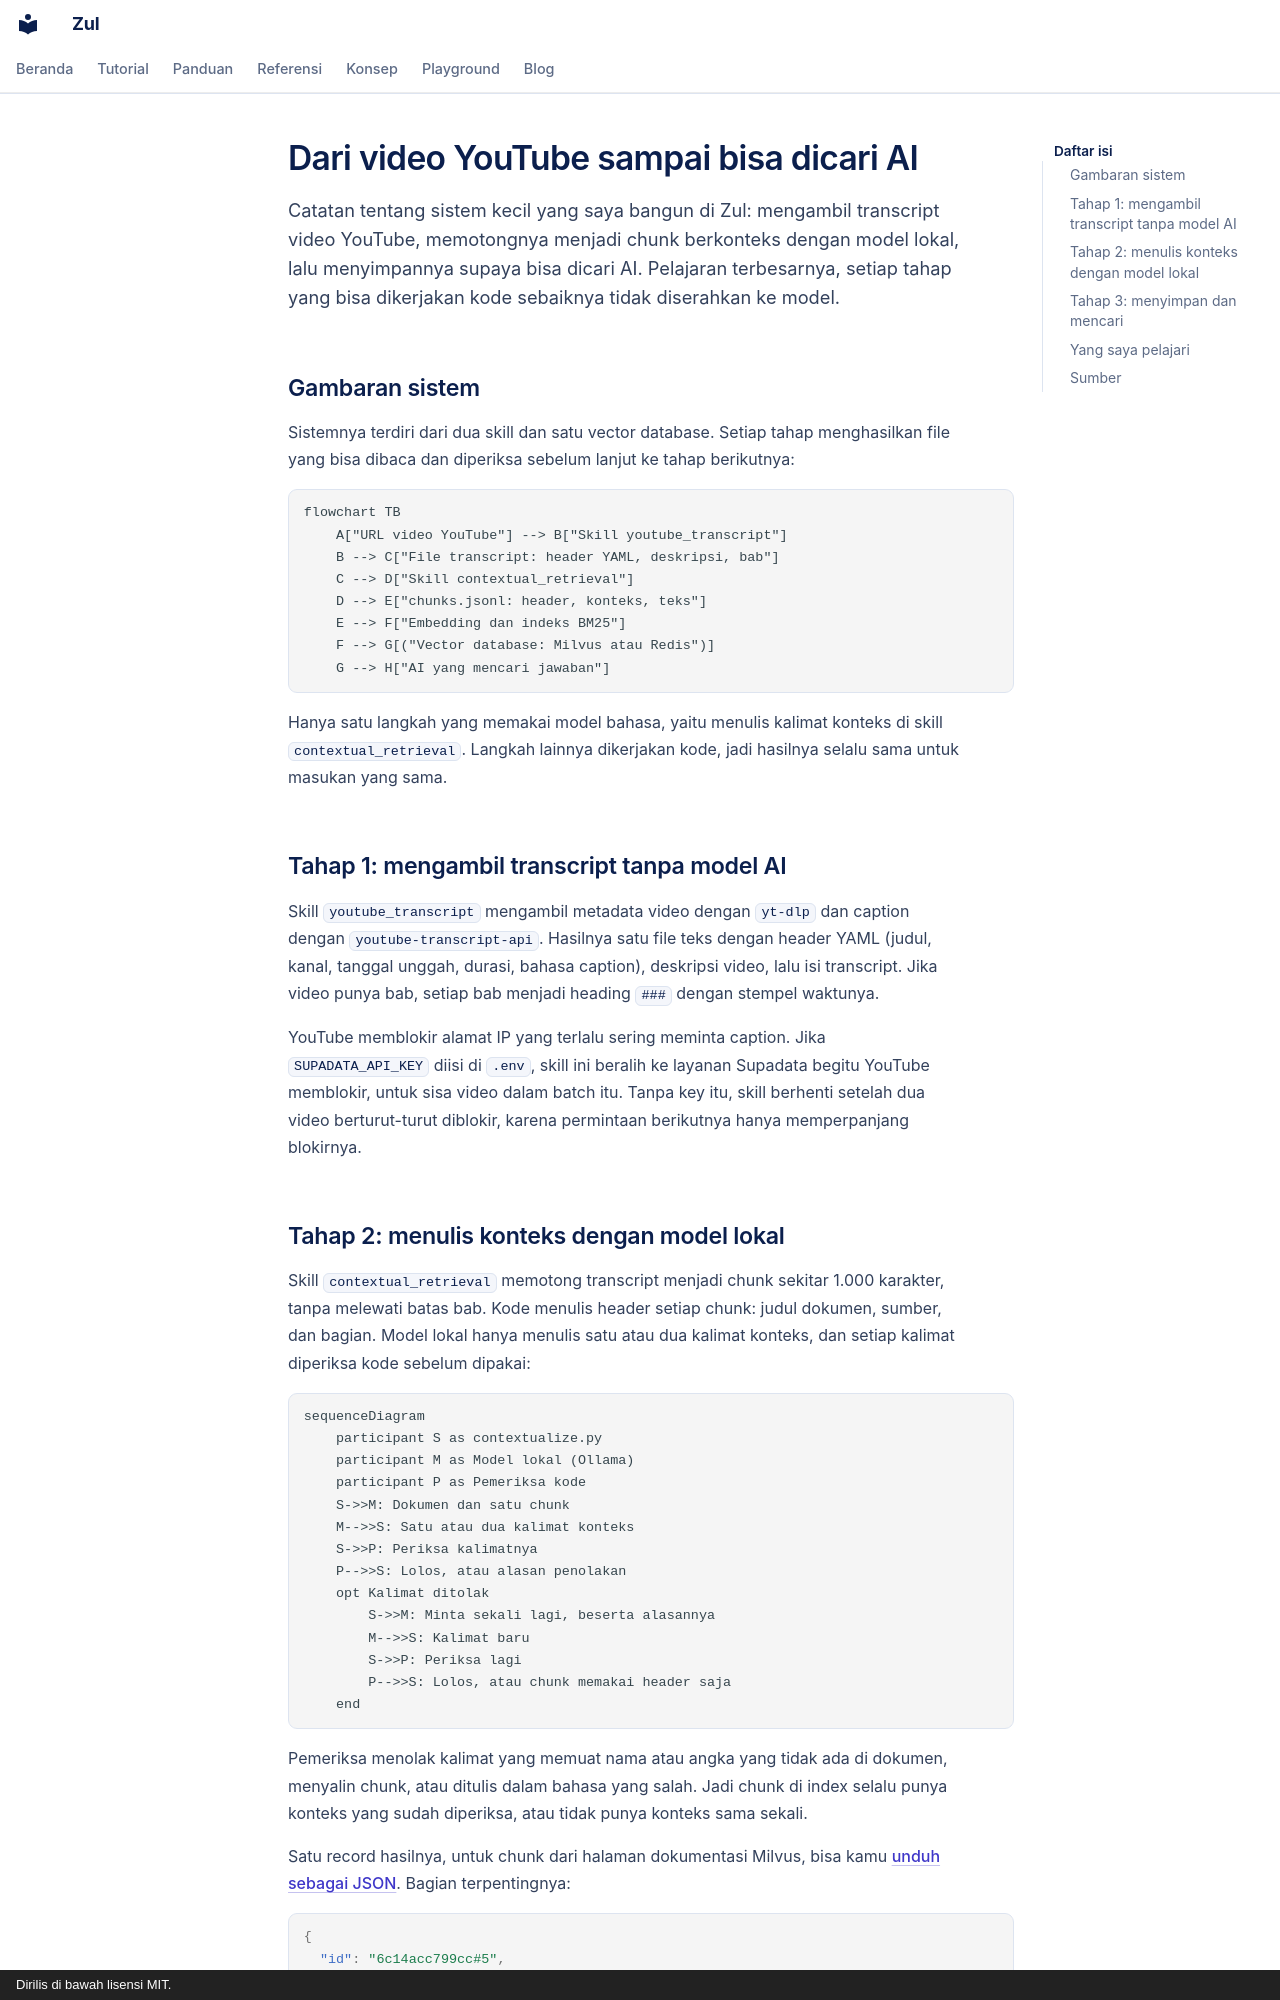

repository: kazuma313/zul_utilities · page: blog/posts/2026-10-07-dari-video-youtube-sampai-bisa-dicari-ai/index.html · generator: mkdocs · copyright: Dirilis di bawah lisensi MIT.

---
date:
  created: 2026-10-07
categories:
  - "Sistem"
  - "RAG"
authors:
  - kurnia
---

# Dari video YouTube sampai bisa dicari AI

Catatan tentang sistem kecil yang saya bangun di Zul: mengambil transcript video YouTube, memotongnya menjadi chunk berkonteks dengan model lokal, lalu menyimpannya supaya bisa dicari AI. Pelajaran terbesarnya, setiap tahap yang bisa dikerjakan kode sebaiknya tidak diserahkan ke model.

<!-- more -->

## Gambaran sistem

Sistemnya terdiri dari dua skill dan satu vector database. Setiap tahap menghasilkan file yang bisa dibaca dan diperiksa sebelum lanjut ke tahap berikutnya:

```mermaid
flowchart TB
    A["URL video YouTube"] --> B["Skill youtube_transcript"]
    B --> C["File transcript: header YAML, deskripsi, bab"]
    C --> D["Skill contextual_retrieval"]
    D --> E["chunks.jsonl: header, konteks, teks"]
    E --> F["Embedding dan indeks BM25"]
    F --> G[("Vector database: Milvus atau Redis")]
    G --> H["AI yang mencari jawaban"]
```

Hanya satu langkah yang memakai model bahasa, yaitu menulis kalimat konteks di skill `contextual_retrieval`. Langkah lainnya dikerjakan kode, jadi hasilnya selalu sama untuk masukan yang sama.

## Tahap 1: mengambil transcript tanpa model AI

Skill `youtube_transcript` mengambil metadata video dengan `yt-dlp` dan caption dengan `youtube-transcript-api`. Hasilnya satu file teks dengan header YAML (judul, kanal, tanggal unggah, durasi, bahasa caption), deskripsi video, lalu isi transcript. Jika video punya bab, setiap bab menjadi heading `###` dengan stempel waktunya.

YouTube memblokir alamat IP yang terlalu sering meminta caption. Jika `SUPADATA_API_KEY` diisi di `.env`, skill ini beralih ke layanan Supadata begitu YouTube memblokir, untuk sisa video dalam batch itu. Tanpa key itu, skill berhenti setelah dua video berturut-turut diblokir, karena permintaan berikutnya hanya memperpanjang blokirnya.
